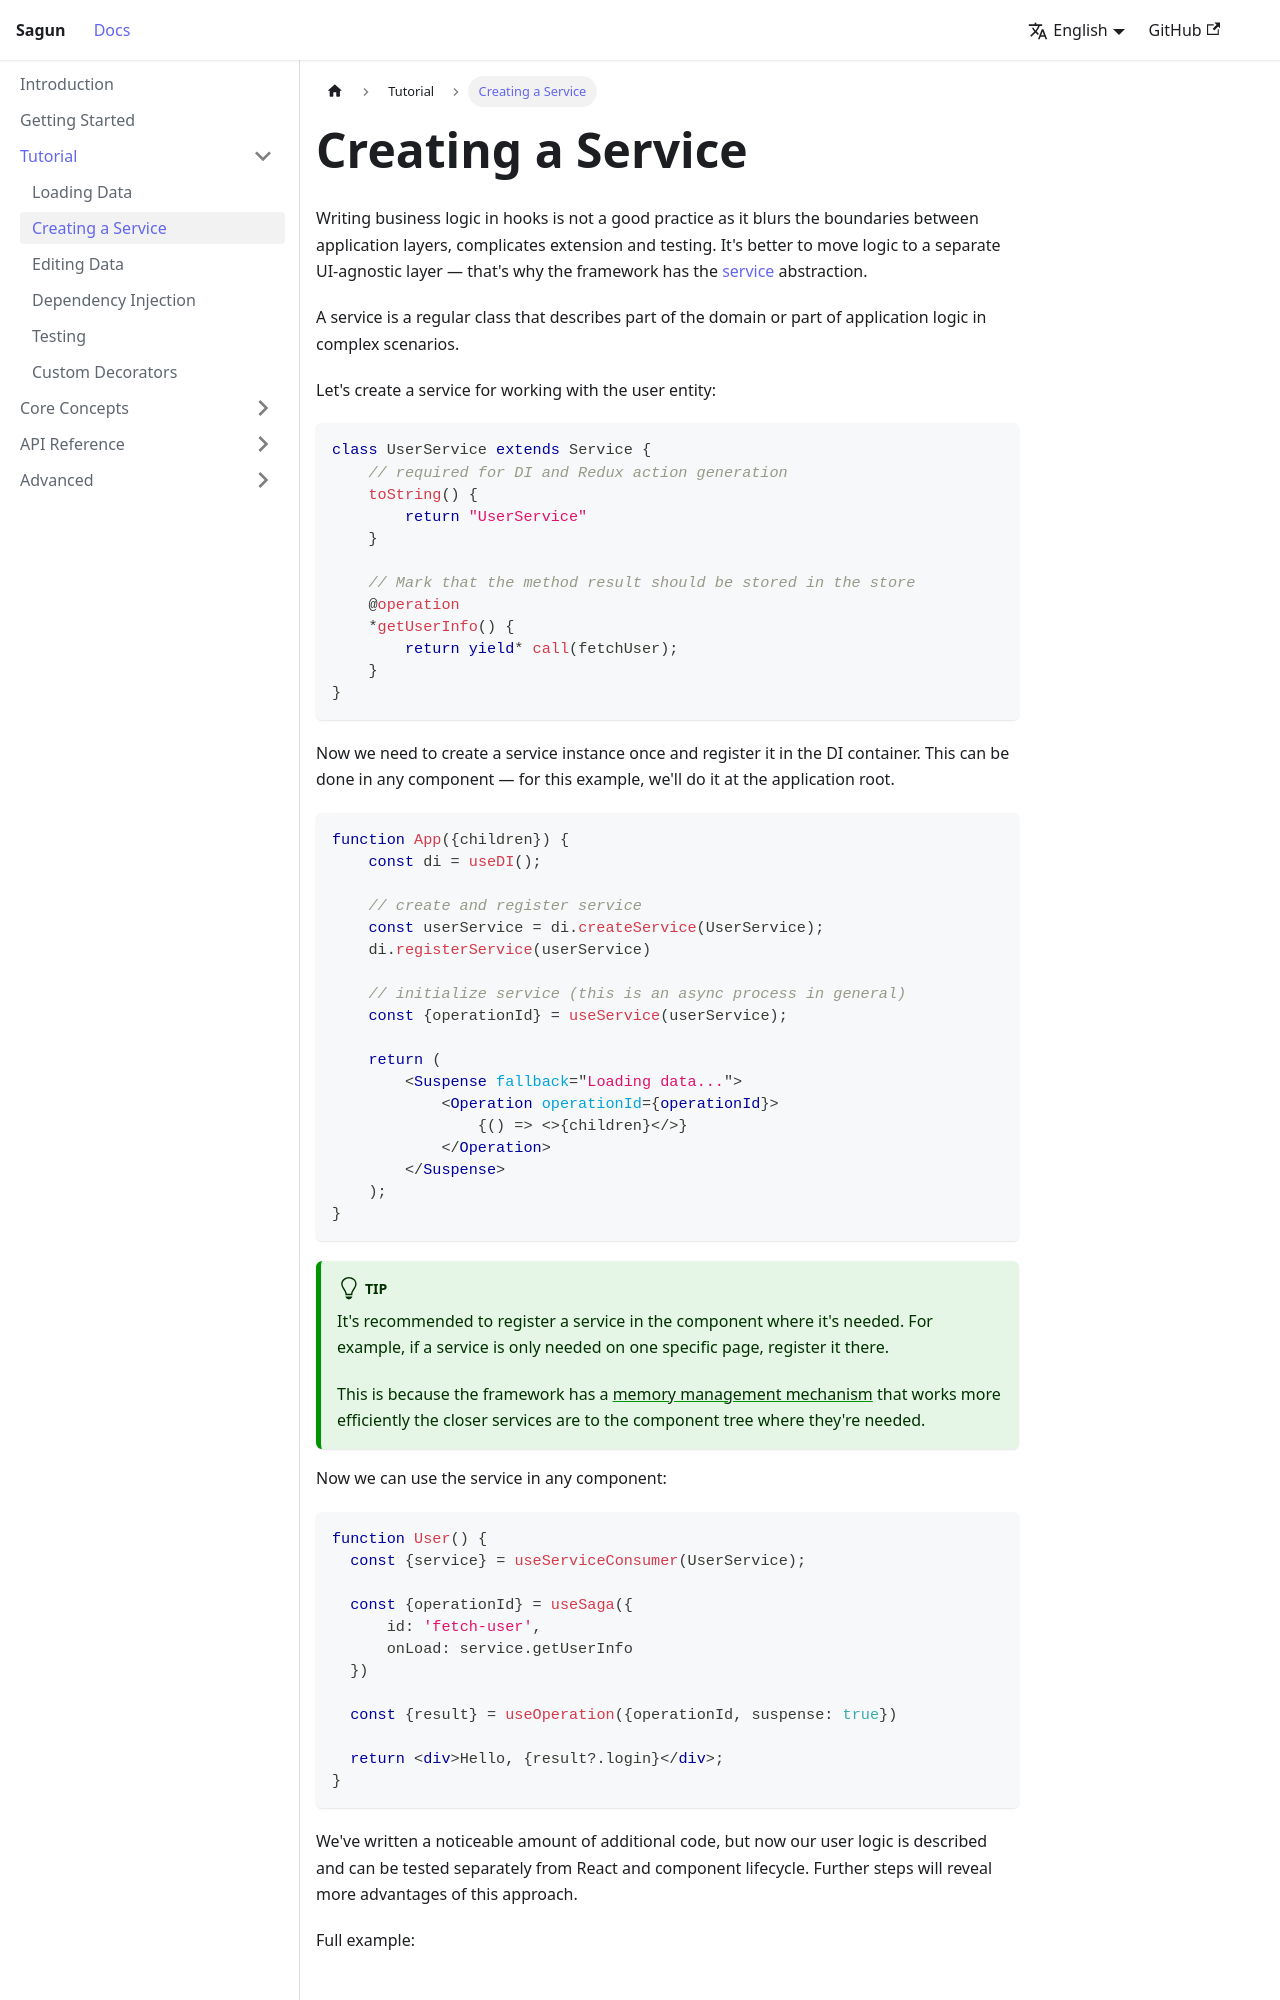

repository: IIIristraM/sagun · page: docs/tutorial/service.html · generator: docusaurus

# Creating a Service

import MultiFilePlayground from '@site/src/components/MultiFilePlayground';

Writing business logic in hooks is not a good practice as it blurs the boundaries between application layers, complicates extension and testing. It's better to move logic to a separate UI-agnostic layer — that's why the framework has the [service](../concepts/services.md) abstraction.

A service is a regular class that describes part of the domain or part of application logic in complex scenarios.

Let's create a service for working with the user entity:

```ts
class UserService extends Service {
    // required for DI and Redux action generation
    toString() {
        return "UserService"
    }

    // Mark that the method result should be stored in the store
    @operation
    *getUserInfo() {
        return yield* call(fetchUser);
    }
}
```

Now we need to create a service instance once and register it in the DI container. This can be done in any component — for this example, we'll do it at the application root.

```tsx
function App({children}) {
    const di = useDI();
    
    // create and register service
    const userService = di.createService(UserService);
    di.registerService(userService)

    // initialize service (this is an async process in general)
    const {operationId} = useService(userService);

    return (
        <Suspense fallback="Loading data...">
            <Operation operationId={operationId}>
                {() => <>{children}</>}
            </Operation>
        </Suspense>
    );
}
```

:::tip

It's recommended to register a service in the component where it's needed. For example, if a service is only needed on one specific page, register it there.

This is because the framework has a [memory management mechanism](../concepts/memory-cleanup.md) that works more efficiently the closer services are to the component tree where they're needed.

:::

Now we can use the service in any component:

```tsx
function User() {
  const {service} = useServiceConsumer(UserService);

  const {operationId} = useSaga({
      id: 'fetch-user',
      onLoad: service.getUserInfo
  })

  const {result} = useOperation({operationId, suspense: true})

  return <div>Hello, {result?.login}</div>;
}
```

We've written a noticeable amount of additional code, but now our user logic is described and can be tested separately from React and component lifecycle. Further steps will reveal more advantages of this approach.

Full example:

<MultiFilePlayground
  files={[
    {
        name: 'UserService.ts',
        language: 'typescript',
        code: `
class UserService extends Service {
    toString() {
        return "UserService"
    }

    @operation
    *getUserInfo() {
        return yield* call(fetchUser);
    }
}`.trim()
    },
    {
      name: 'App.tsx',
      language: 'tsx',
      code: `function App({children}) {
    const di = useDI();

    // unregisterService is required in the live editor for service code updates to work
    di.unregisterService(UserService)
    const userService = di.createService(UserService);
    di.registerService(userService)

    const {operationId} = useService(userService);
